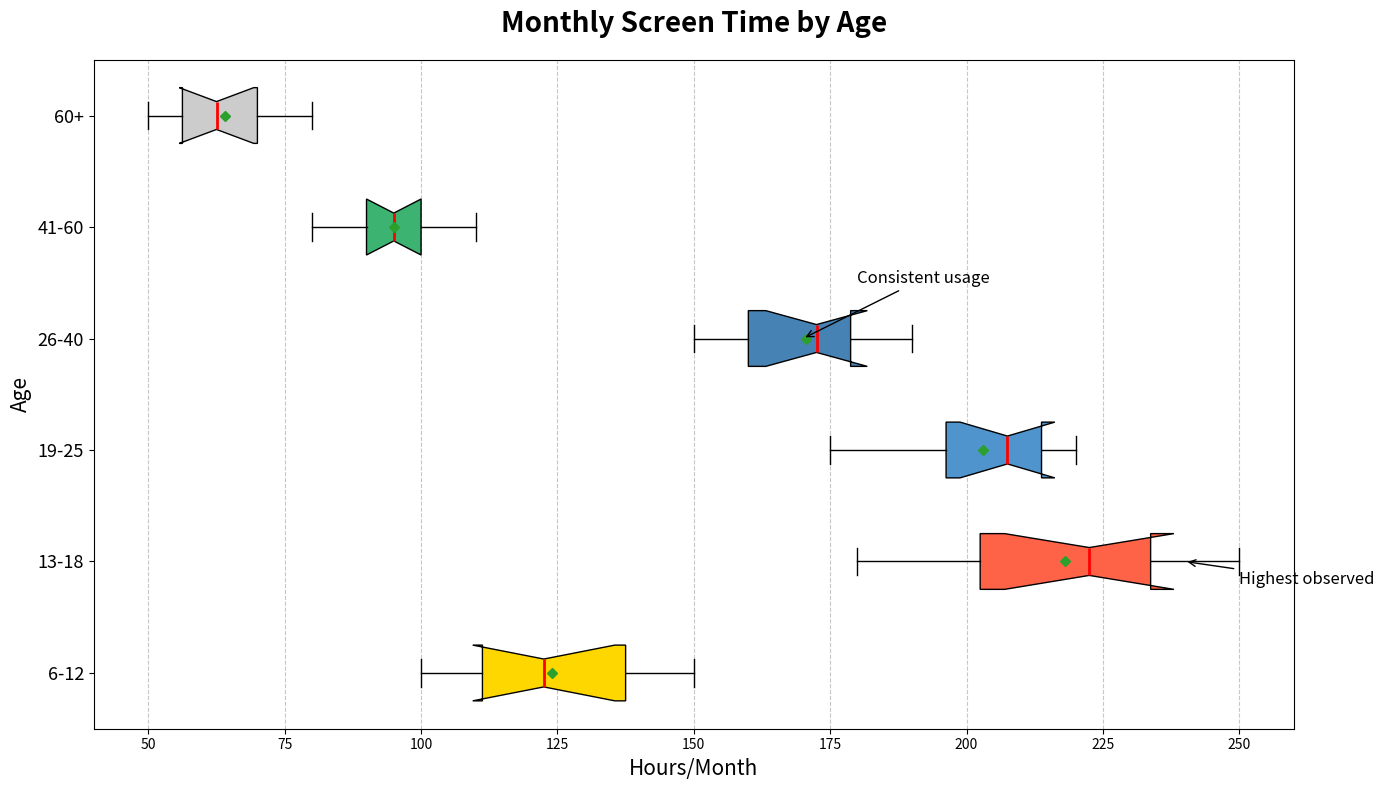

Python code for this plot:
import matplotlib.pyplot as plt
import numpy as np

# Age groups
age_groups = [
    '6-12', '13-18', '19-25', 
    '26-40', '41-60', '60+'
]

# Constructing the data (in hours)
screen_time_6_12 = [120, 130, 110, 115, 145, 150, 100, 105, 140, 125]
screen_time_13_18 = [200, 220, 210, 190, 180, 230, 240, 250, 225, 235]
screen_time_19_25 = [180, 175, 200, 220, 210, 195, 205, 210, 215, 220]
screen_time_26_40 = [150, 160, 175, 180, 185, 160, 170, 175, 160, 190]
screen_time_41_60 = [90, 100, 95, 85, 80, 105, 110, 95, 100, 90]
screen_time_60_plus = [60, 70, 55, 50, 65, 60, 75, 80, 70, 55]

# Grouping the data
screen_time_data = [
    screen_time_6_12, screen_time_13_18, screen_time_19_25,
    screen_time_26_40, screen_time_41_60, screen_time_60_plus
]

# Initialize the plot
fig, ax = plt.subplots(figsize=(14, 8))

# Create the horizontal boxplot
box = ax.boxplot(screen_time_data, vert=False, patch_artist=True, notch=True, showmeans=True)

# Customizing box colors
colors = ['#ffd700', '#ff6347', '#4f94cd', '#4682b4', '#3cb371', '#ccc']
for patch, color in zip(box['boxes'], colors):
    patch.set_facecolor(color)

# Customizing mean and median markers
for mean, median in zip(box['means'], box['medians']):
    mean.set(marker='D', color='blue', markersize=5)
    median.set(color='red', linewidth=2)

# Set the title and labels
ax.set_title('Monthly Screen Time by Age', fontsize=20, fontweight='bold', pad=20)
ax.set_xlabel('Hours/Month', fontsize=15)
ax.set_yticklabels(age_groups, fontsize=13)
ax.set_ylabel('Age', fontsize=15)

# Add gridlines for better readability
ax.xaxis.grid(True, linestyle='--', alpha=0.7)

# Adding custom annotations
ax.annotate('Highest observed', xy=(240, 2), xytext=(250, 1.8),
            arrowprops=dict(facecolor='gray', arrowstyle='->'), fontsize=12)

ax.annotate('Consistent usage', xy=(170, 4), xytext=(180, 4.5),
            arrowprops=dict(facecolor='gray', arrowstyle='->'), fontsize=12)

# Adjust layout to prevent overlapping
plt.tight_layout()

# Display the plot
plt.show()
